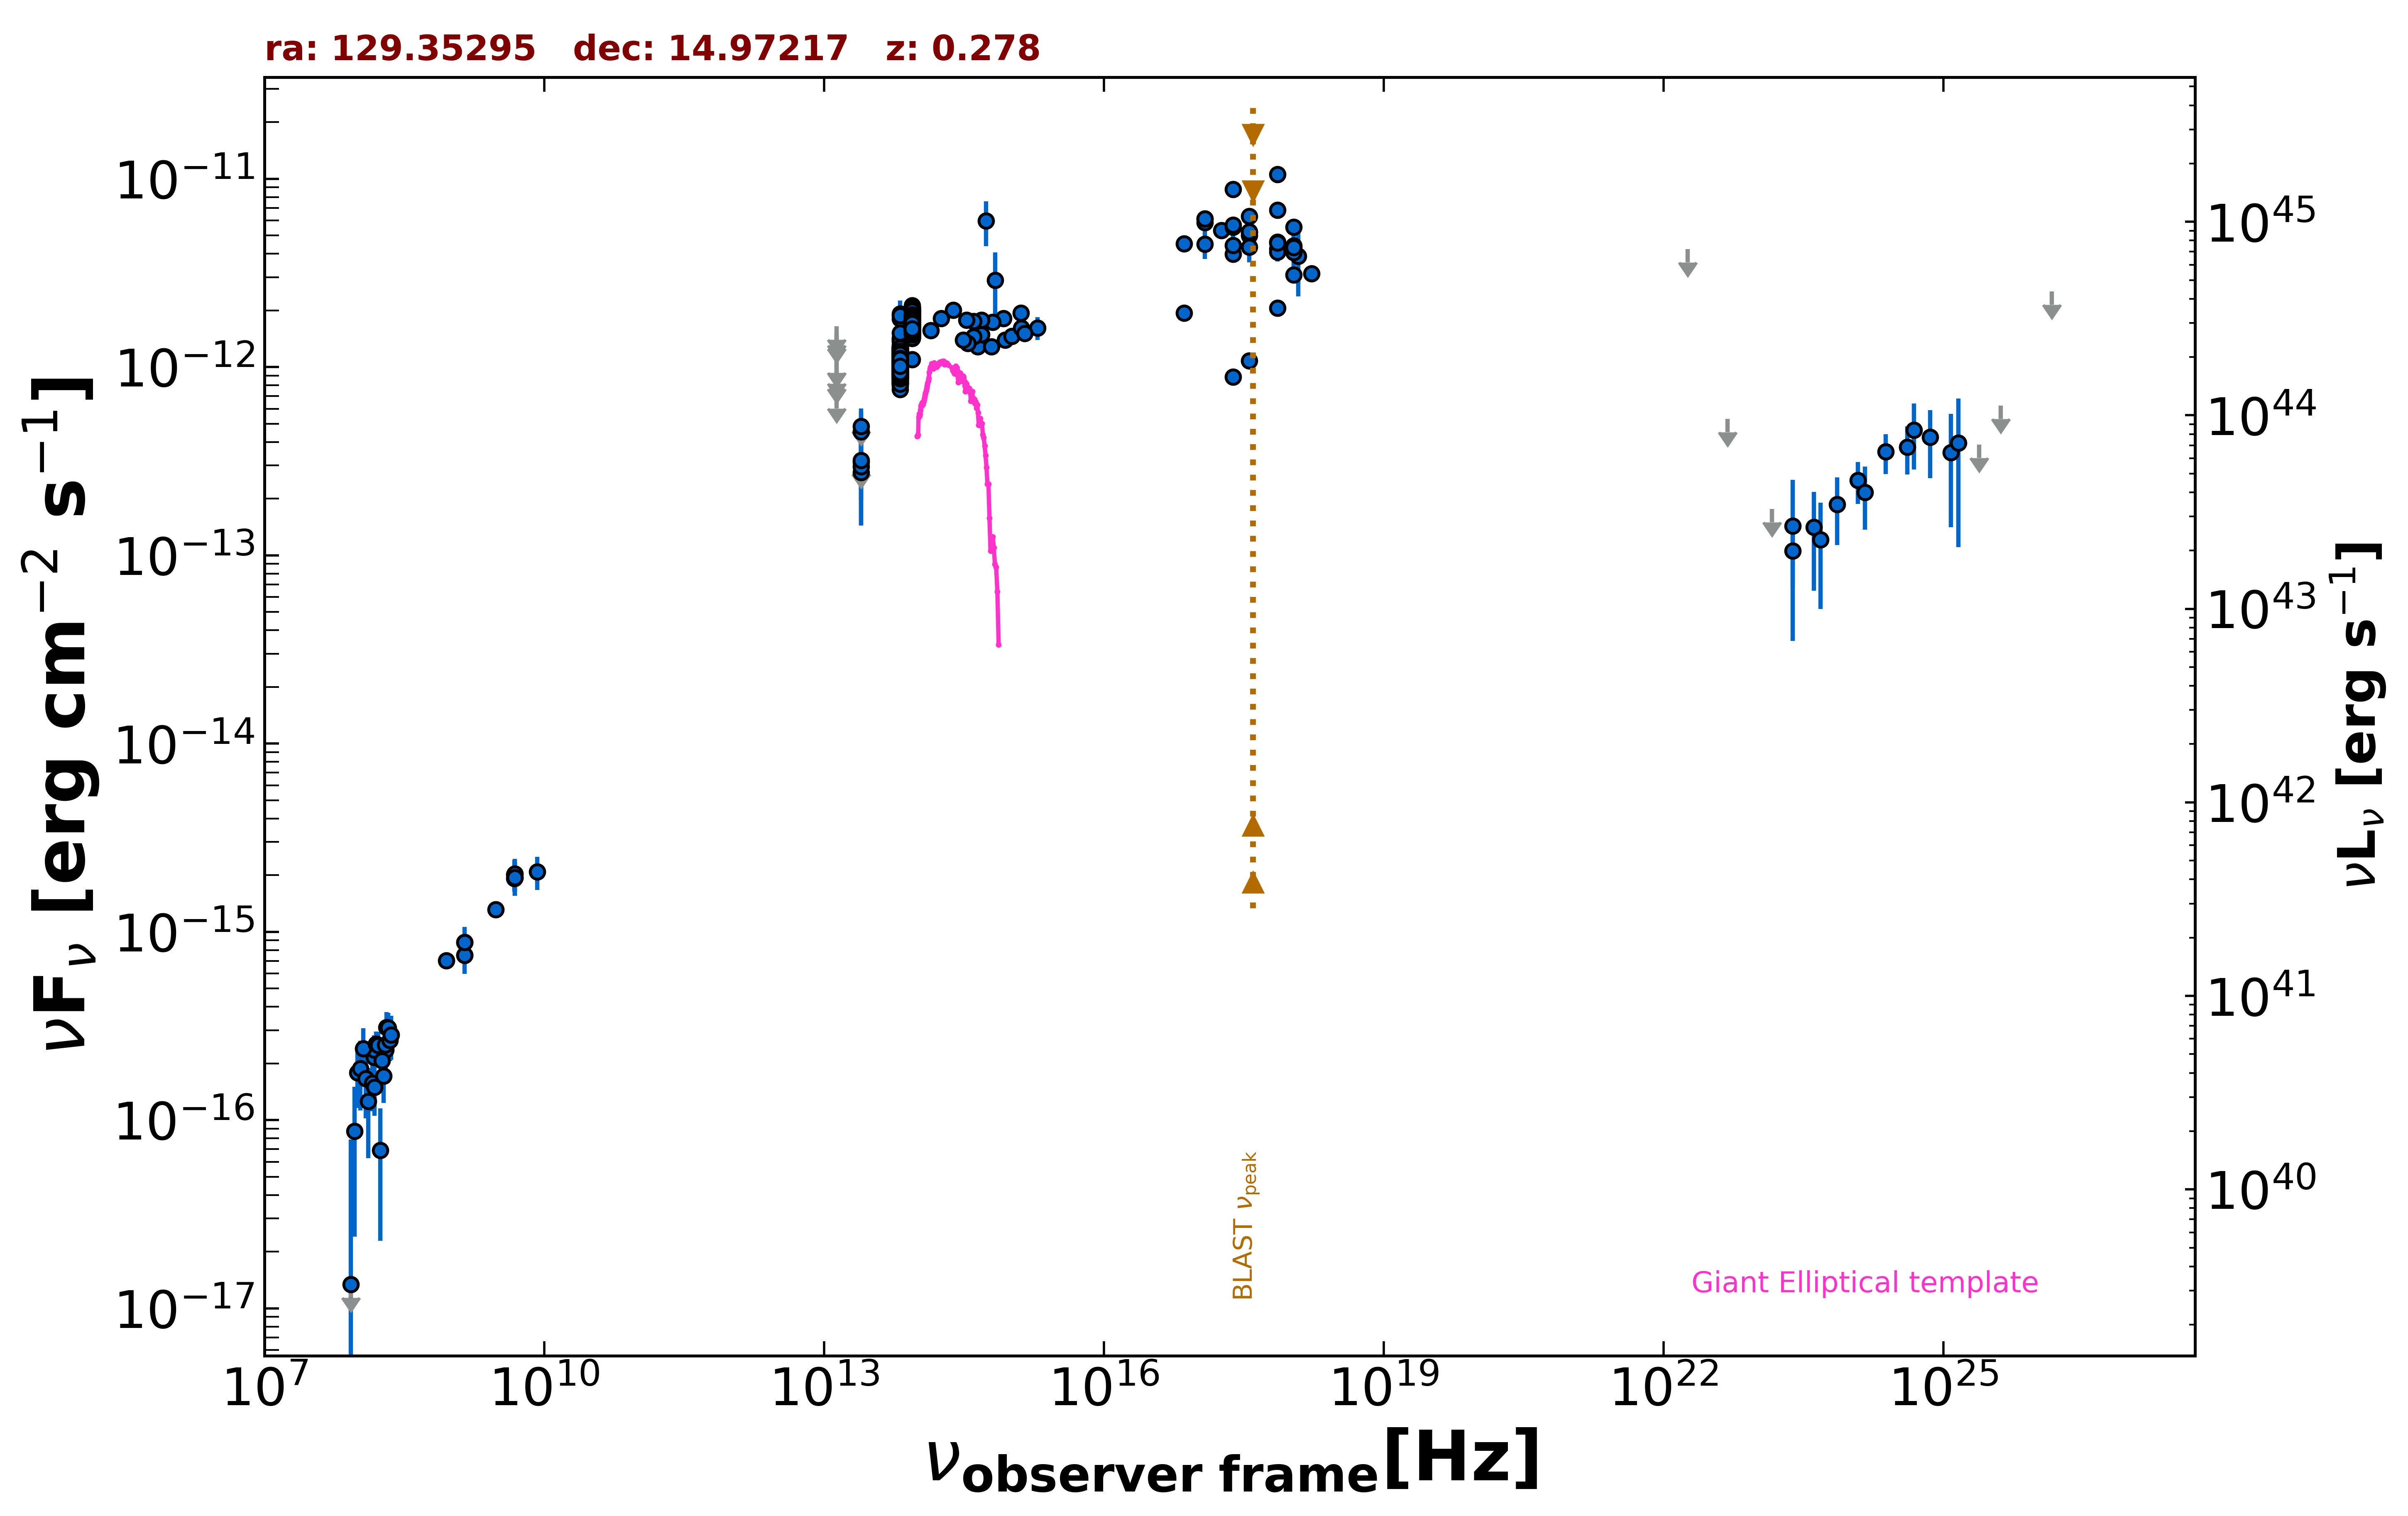

The table this chart was drawn from, first rows:
freq., flux, err_flux, MJD_start, MJD_end, flag, catalog, reference
1.400e+09, 8.799e-16, 1.900e-18, 55000, 55000, , FIRST, White et al. 1997  ApJ  475 479
1.400e+09, 7.518e-16, 2.380e-17, 55000, 55000, , NVSS, Condon et al. 1998  AJ  115  1693
8.870e+08, 7.025e-16, 5.500e-17, 55000, 55000, , RACS, Hale et al. 2021  PASA  38  e058
3.000e+09, 1.312e-15, 7.000e-18, 55000, 55000, , VLASSQL, Gordon et al. 2021  ApJS  255  30
2.418e+17, 3.973e-12, 3.600e-14, 55000, 55000, , 4XMM-DR13, Webb et al. 2020  A&A  641  A136
7.253e+16, 4.510e-12, 5.550e-14, 55000, 55000, , 4XMM-DR13, Webb et al. 2020  A&A  641  A136
1.813e+17, 5.323e-12, 5.150e-14, 55000, 55000, , 4XMM-DR13, Webb et al. 2020  A&A  641  A136
3.627e+17, 5.008e-12, 4.700e-14, 55000, 55000, , 4XMM-DR13, Webb et al. 2020  A&A  641  A136
7.253e+17, 4.225e-12, 6.650e-14, 55000, 55000, , 4XMM-DR13, Webb et al. 2020  A&A  641  A136
1.692e+18, 3.141e-12, 1.115e-13, 55000, 55000, , 4XMM-DR13, Webb et al. 2020  A&A  641  A136
2.418e+17, 8.774e-12, 8.650e-13, 55000, 55000, , XMMSL2, Saxton et al. 2008  A&A  480  611
7.253e+17, 1.053e-11, 1.024e-12, 55000, 55000, , XMMSL2, Saxton et al. 2008  A&A  480  611
1.209e+18, 3.878e-12, 1.502e-12, 55000, 55000, , XMMSL2, Saxton et al. 2008  A&A  480  611
2.418e+17, 5.525e-12, 2.740e-13, 53899, 57534, , 1OUSX, Giommi et al. in preparation
1.209e+17, 5.854e-12, 2.880e-13, 53899, 57534, , 1OUSX, Giommi et al. in preparation
3.627e+17, 5.195e-12, 2.610e-13, 53899, 57534, , 1OUSX, Giommi et al. in preparation
7.253e+17, 4.610e-12, 1.440e-13, 53899, 57534, , 1OUSX, Giommi et al. in preparation
1.088e+18, 4.414e-12, 3.120e-13, 53899, 57534, , 1OUSX, Giommi et al. in preparation
7.253e+17, 6.823e-12, 2.035e-13, 55000, 55000, , 2SXPS, Evans et al. 2020  ApJS  247  54
1.209e+17, 6.146e-12, 2.915e-13, 55000, 55000, , 2SXPS, Evans et al. 2020  ApJS  247  54
3.627e+17, 6.328e-12, 3.070e-13, 55000, 55000, , 2SXPS, Evans et al. 2020  ApJS  247  54
1.088e+18, 5.549e-12, 3.805e-13, 55000, 55000, , 2SXPS, Evans et al. 2020  ApJS  247  54
2.418e+17, 8.849e-13, 0.000e+00, 55000, 55000, , Chandra-CSC2, Evans et al. 2010  ApJS  189  37
1.088e+18, 3.086e-12, 0.000e+00, 55000, 55000, , Chandra-CSC2, Evans et al. 2010  ApJS  189  37
3.627e+17, 1.081e-12, 0.000e+00, 55000, 55000, , Chandra-CSC2, Evans et al. 2010  ApJS  189  37
7.253e+17, 2.054e-12, 0.000e+00, 55000, 55000, , Chandra-CSC2, Evans et al. 2010  ApJS  189  37
7.253e+16, 1.935e-12, 0.000e+00, 55000, 55000, , Chandra-CSC2, Evans et al. 2010  ApJS  189  37
1.500e+08, 2.150e-16, 2.250e-17, 55000, 55000, , TGSS150, Intema et al. 2017  A&A  598  A781
4.800e+09, 1.920e-15, 2.400e-16, 55000, 55000, , GB6, Gregory et al. 1996  ApJS  103  427
4.800e+09, 2.016e-15, 3.840e-16, 55000, 55000, , GB87, Gregory et al. 1992  VizieR  VIII/14/j20…
1.389e+14, 1.566e-12, 1.560e-13, 55000, 55000, , 2MASS, Skrutskie et al. 2006  AJ  131  1163
1.804e+14, 1.809e-12, 1.655e-13, 55000, 55000, , 2MASS, Skrutskie et al. 2006  AJ  131  1163
2.427e+14, 2.010e-12, 1.685e-13, 55000, 55000, , 2MASS, Skrutskie et al. 2006  AJ  131  1163
8.817e+13, 1.838e-12, 4.000e-15, 55000, 55000, , UNWISE, Schlafly et al. 2019  ApJS  240  30
6.517e+13, 1.125e-12, 5.500e-15, 55000, 55000, , UNWISE, Schlafly et al. 2019  ApJS  240  30
8.817e+13, 1.691e-12, 3.700e-14, 55000, 55000, , WISE, Wright et al. 2010  AJ  140  1868
6.517e+13, 9.969e-13, 2.480e-14, 55000, 55000, , WISE, Wright et al. 2010  AJ  140  1868
2.498e+13, 3.121e-13, 5.580e-14, 55000, 55000, , WISE, Wright et al. 2010  AJ  140  1868
1.363e+13, 7.085e-13, 0.000e+00, 55000, 55000, UL, WISE, Wright et al. 2010  AJ  140  1868
8.817e+13, 1.812e-12, 5.350e-14, 58421, 58421, , NEOWISE, Mainzer et al. 2014  ApJ  792  30
6.517e+13, 1.086e-12, 6.000e-14, 58421, 58421, , NEOWISE, Mainzer et al. 2014  ApJ  792  30
8.817e+13, 1.970e-12, 6.500e-14, 58421, 58421, , NEOWISE, Mainzer et al. 2014  ApJ  792  30
6.517e+13, 1.189e-12, 8.000e-14, 58421, 58421, , NEOWISE, Mainzer et al. 2014  ApJ  792  30
8.817e+13, 1.782e-12, 5.900e-14, 58421, 58421, , NEOWISE, Mainzer et al. 2014  ApJ  792  30
6.517e+13, 1.271e-12, 7.250e-14, 58421, 58421, , NEOWISE, Mainzer et al. 2014  ApJ  792  30
8.817e+13, 1.827e-12, 5.750e-14, 58422, 58422, , NEOWISE, Mainzer et al. 2014  ApJ  792  30
6.517e+13, 1.372e-12, 1.010e-13, 58422, 58422, , NEOWISE, Mainzer et al. 2014  ApJ  792  30
8.817e+13, 1.911e-12, 5.100e-14, 58424, 58424, , NEOWISE, Mainzer et al. 2014  ApJ  792  30
6.517e+13, 1.129e-12, 6.550e-14, 58424, 58424, , NEOWISE, Mainzer et al. 2014  ApJ  792  30
8.817e+13, 1.818e-12, 5.000e-14, 58424, 58424, , NEOWISE, Mainzer et al. 2014  ApJ  792  30
6.517e+13, 1.083e-12, 6.600e-14, 58424, 58424, , NEOWISE, Mainzer et al. 2014  ApJ  792  30
8.817e+13, 1.981e-12, 5.850e-14, 58424, 58424, , NEOWISE, Mainzer et al. 2014  ApJ  792  30
6.517e+13, 1.118e-12, 6.100e-14, 58424, 58424, , NEOWISE, Mainzer et al. 2014  ApJ  792  30
8.817e+13, 1.842e-12, 5.750e-14, 58424, 58424, , NEOWISE, Mainzer et al. 2014  ApJ  792  30
6.517e+13, 1.185e-12, 6.200e-14, 58424, 58424, , NEOWISE, Mainzer et al. 2014  ApJ  792  30
8.817e+13, 1.842e-12, 5.250e-14, 58424, 58424, , NEOWISE, Mainzer et al. 2014  ApJ  792  30
6.517e+13, 1.240e-12, 5.750e-14, 58424, 58424, , NEOWISE, Mainzer et al. 2014  ApJ  792  30
8.817e+13, 1.810e-12, 5.500e-14, 58421, 58421, , NEOWISE, Mainzer et al. 2014  ApJ  792  30
6.517e+13, 1.057e-12, 6.830e-14, 58421, 58421, , NEOWISE, Mainzer et al. 2014  ApJ  792  30
8.817e+13, 1.678e-12, 5.250e-14, 58424, 58424, , NEOWISE, Mainzer et al. 2014  ApJ  792  30
... 574 more rows
